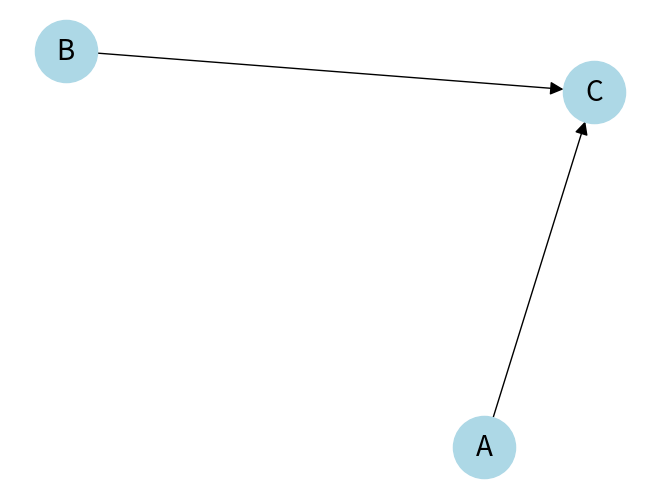

Recreate this plot in Python.
#Nombre: Aldo Emiliano Chavez Lares
#Registro: 21310238
#Grupo: 6E1
#Practica: 7/60 Red Bayesiana

import numpy as np
import networkx as nx
import matplotlib.pyplot as plt

# Definir la estructura de la red bayesiana
estructura_red = {
    'A': ['C'],
    'B': ['C']
}

# Definir las probabilidades condicionales
probabilidades = {
    'A': np.array([0.6, 0.4]),  # P(A)
    'B': np.array([0.7, 0.3]),  # P(B)
    'C': np.array([[[0.8, 0.9],  # P(C=0|A=0, B=0), P(C=1|A=0, B=0)
                    [0.6, 0.7]],  # P(C=0|A=0, B=1), P(C=1|A=0, B=1)
                   [[0.2, 0.1],  # P(C=0|A=1, B=0), P(C=1|A=1, B=0)
                    [0.4, 0.3]]]) # P(C=0|A=1, B=1), P(C=1|A=1, B=1)
}

# Definir una función para calcular la probabilidad condicional de C dadas las evidencias
def calcular_probabilidad_condicional(C, A, B):
    indice_a = A  # 0 si A=0, 1 si A=1
    indice_b = B  # 0 si B=0, 1 si B=1
    return probabilidades['C'][C, indice_a, indice_b]

# Realizar inferencia: calcular P(C=1|A=0, B=1)
probabilidad_condicional = calcular_probabilidad_condicional(1, 0, 1)
print("La probabilidad condicional de C=1 dado A=0, B=1 es:", probabilidad_condicional)

# Graficar la red bayesiana
G = nx.DiGraph(estructura_red)
nx.draw(G, with_labels=True, node_color='lightblue', node_size=2000, font_size=20, arrowsize=20)
plt.show()
